Photos from the image-classification dataset "snake-gourd-leaf-disease-prediction" in the GitHub repository Reyad02/snake-gourd-leaf-disease-prediction. Its 3 classes are: anthracnose, healthy, yellow.

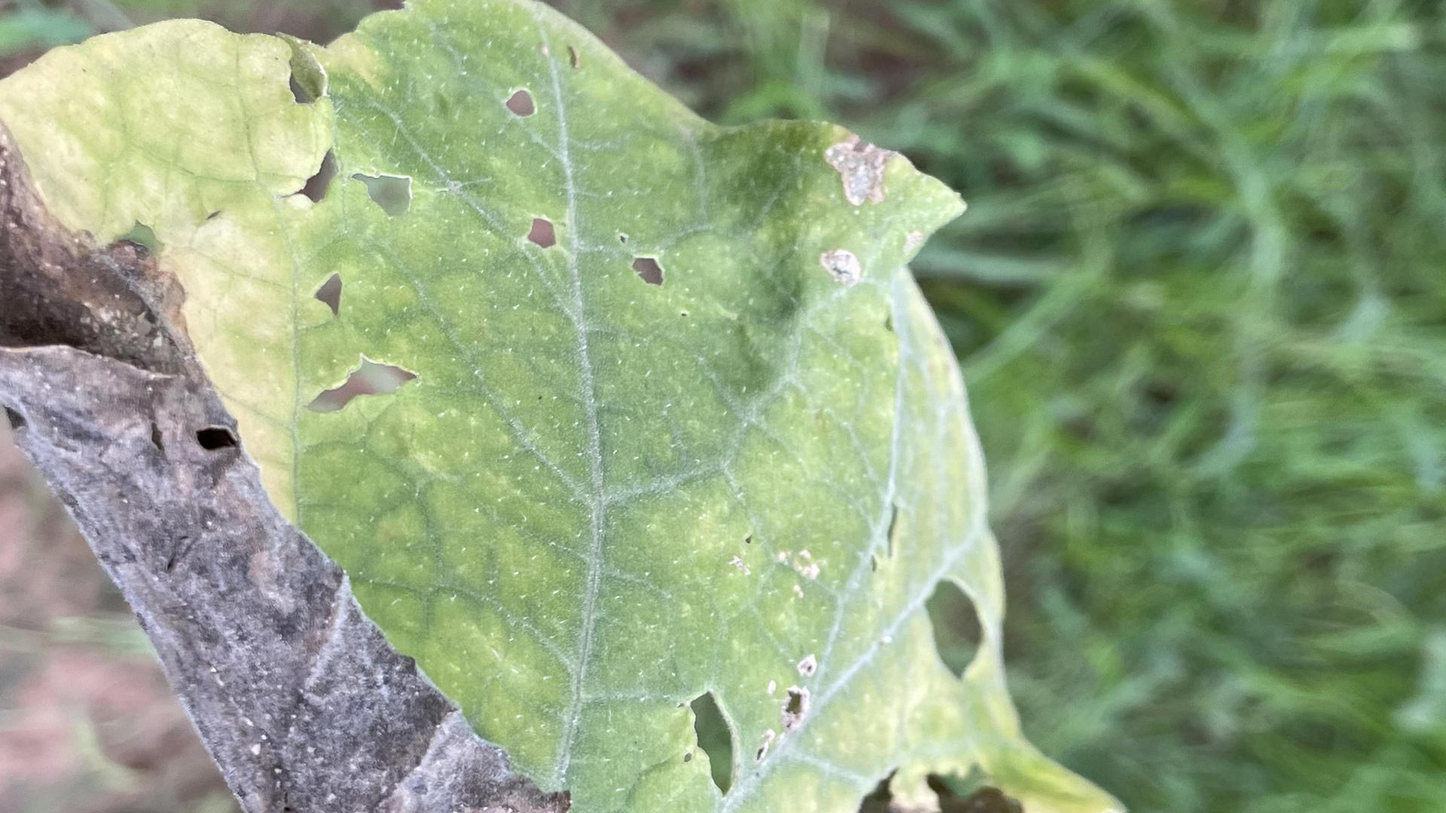
Label: anthracnose

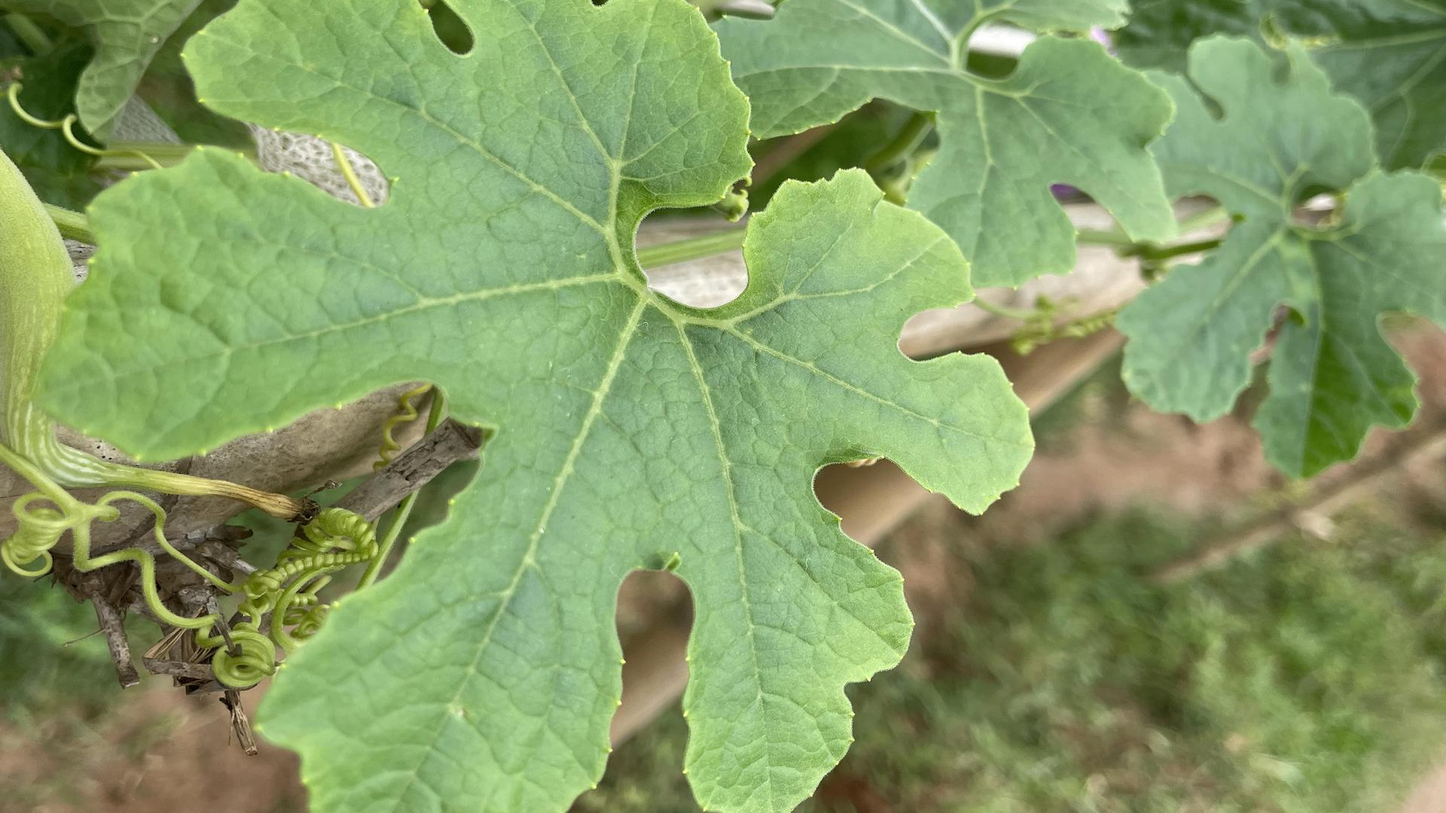
Label: healthy

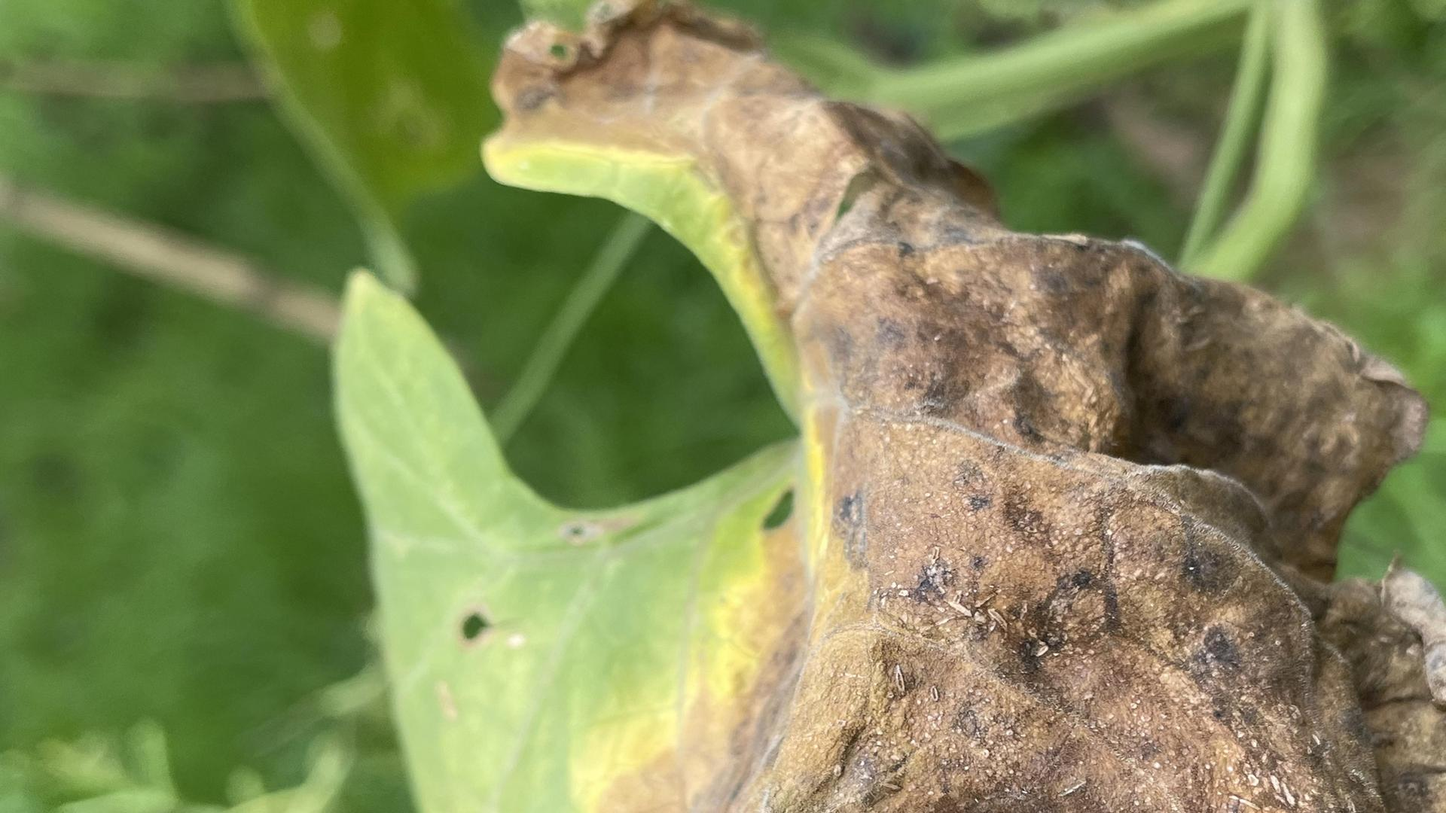
Label: anthracnose

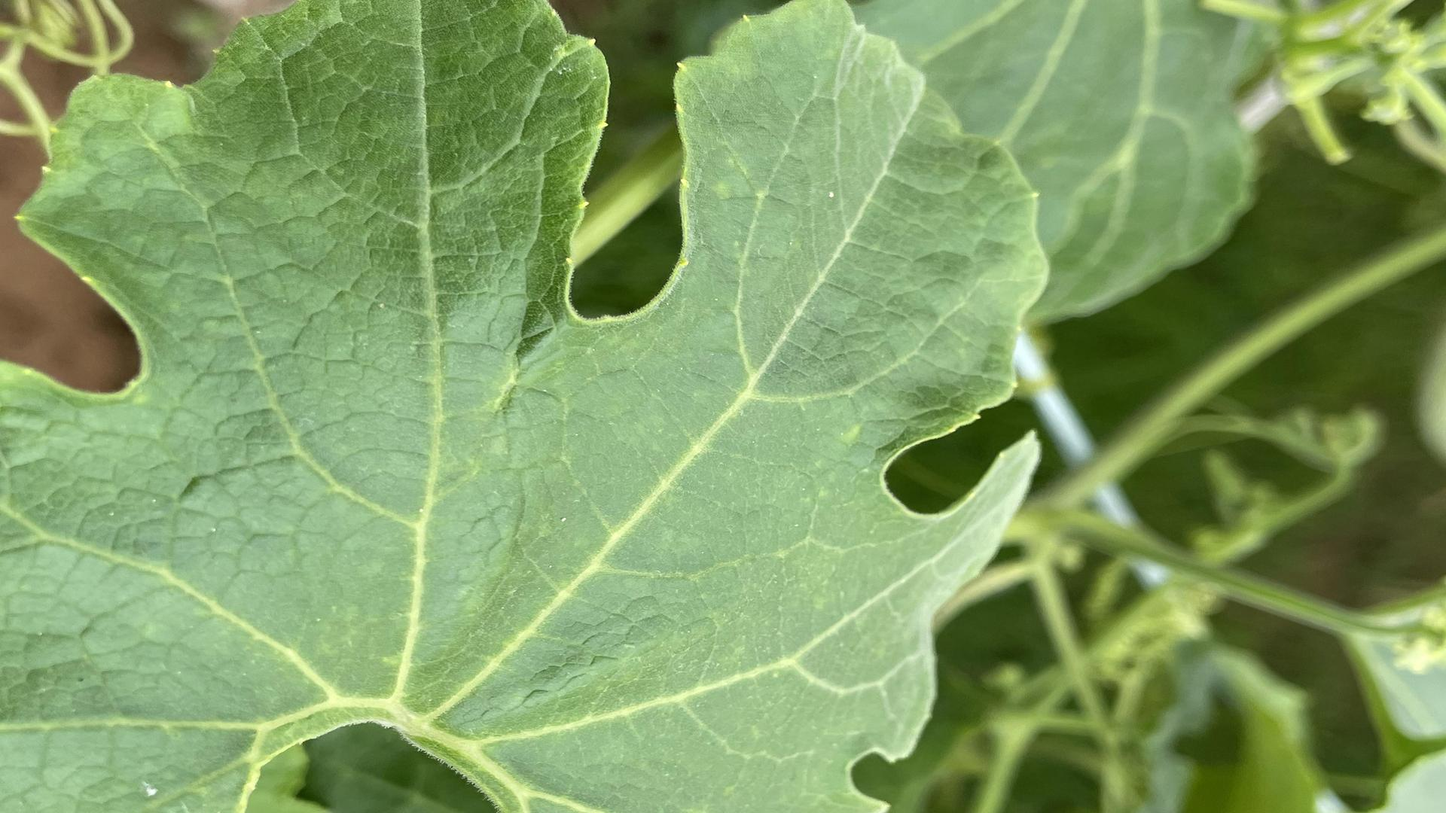
Label: healthy

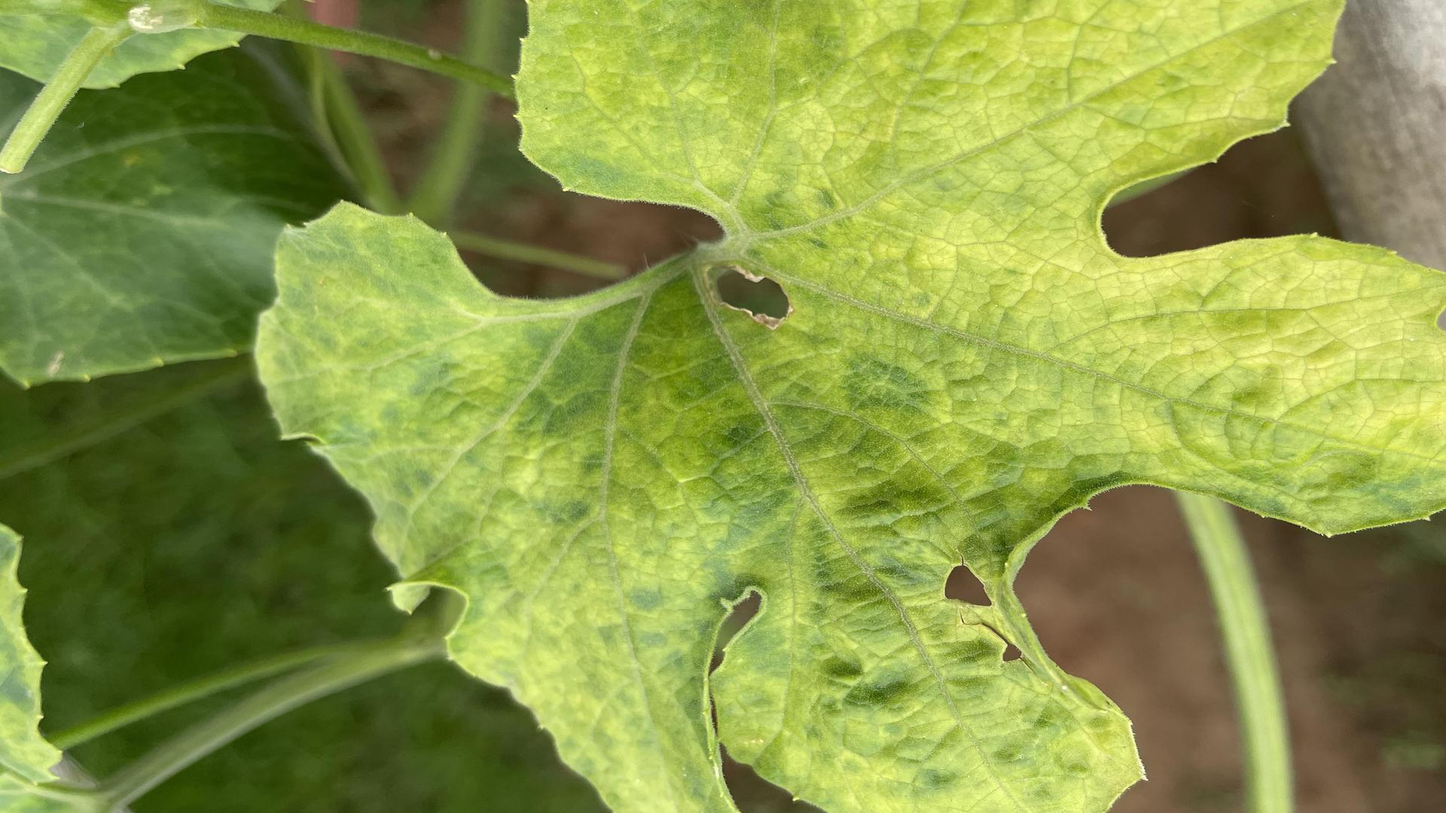
Label: yellow

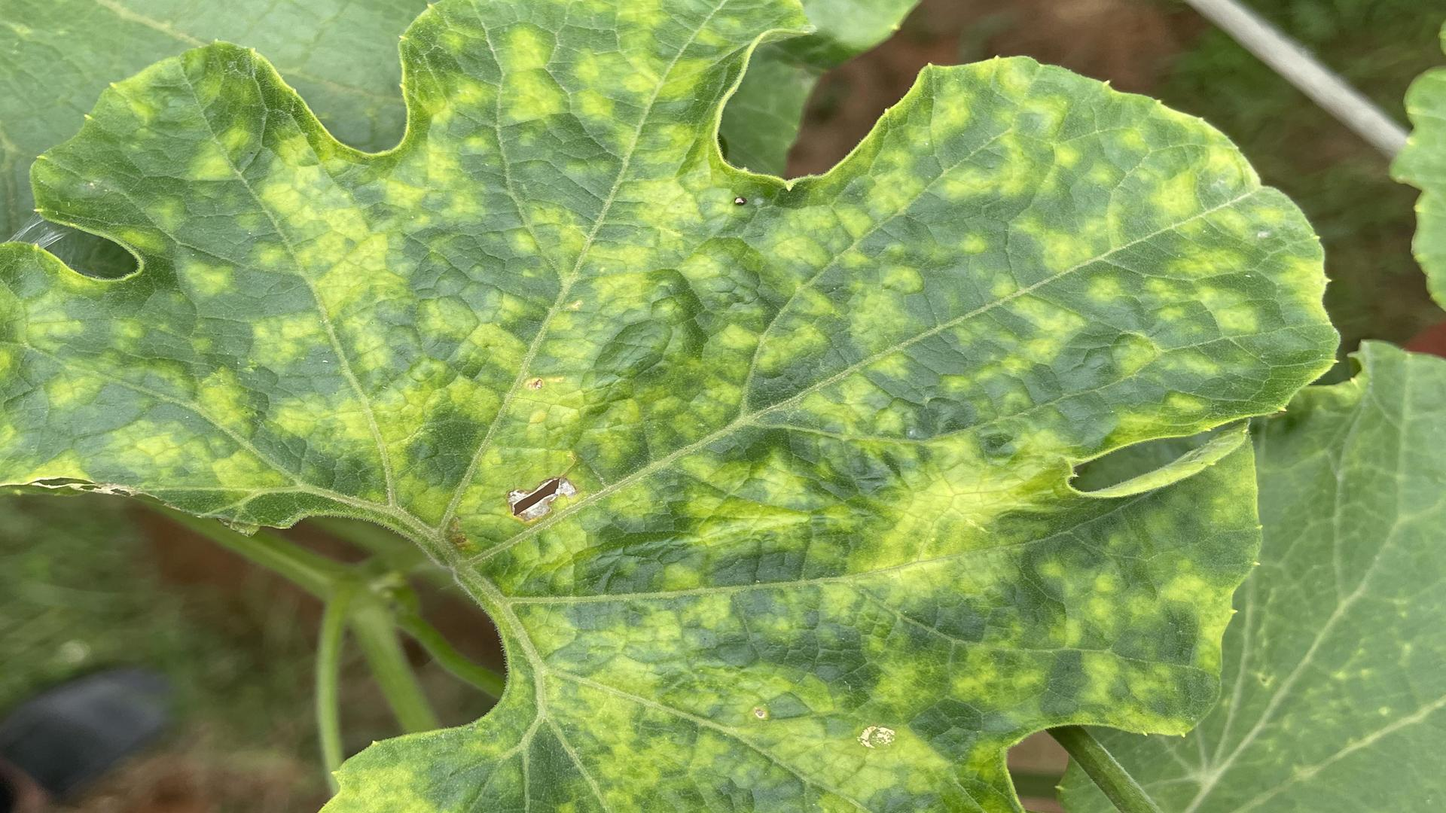
Label: yellow
